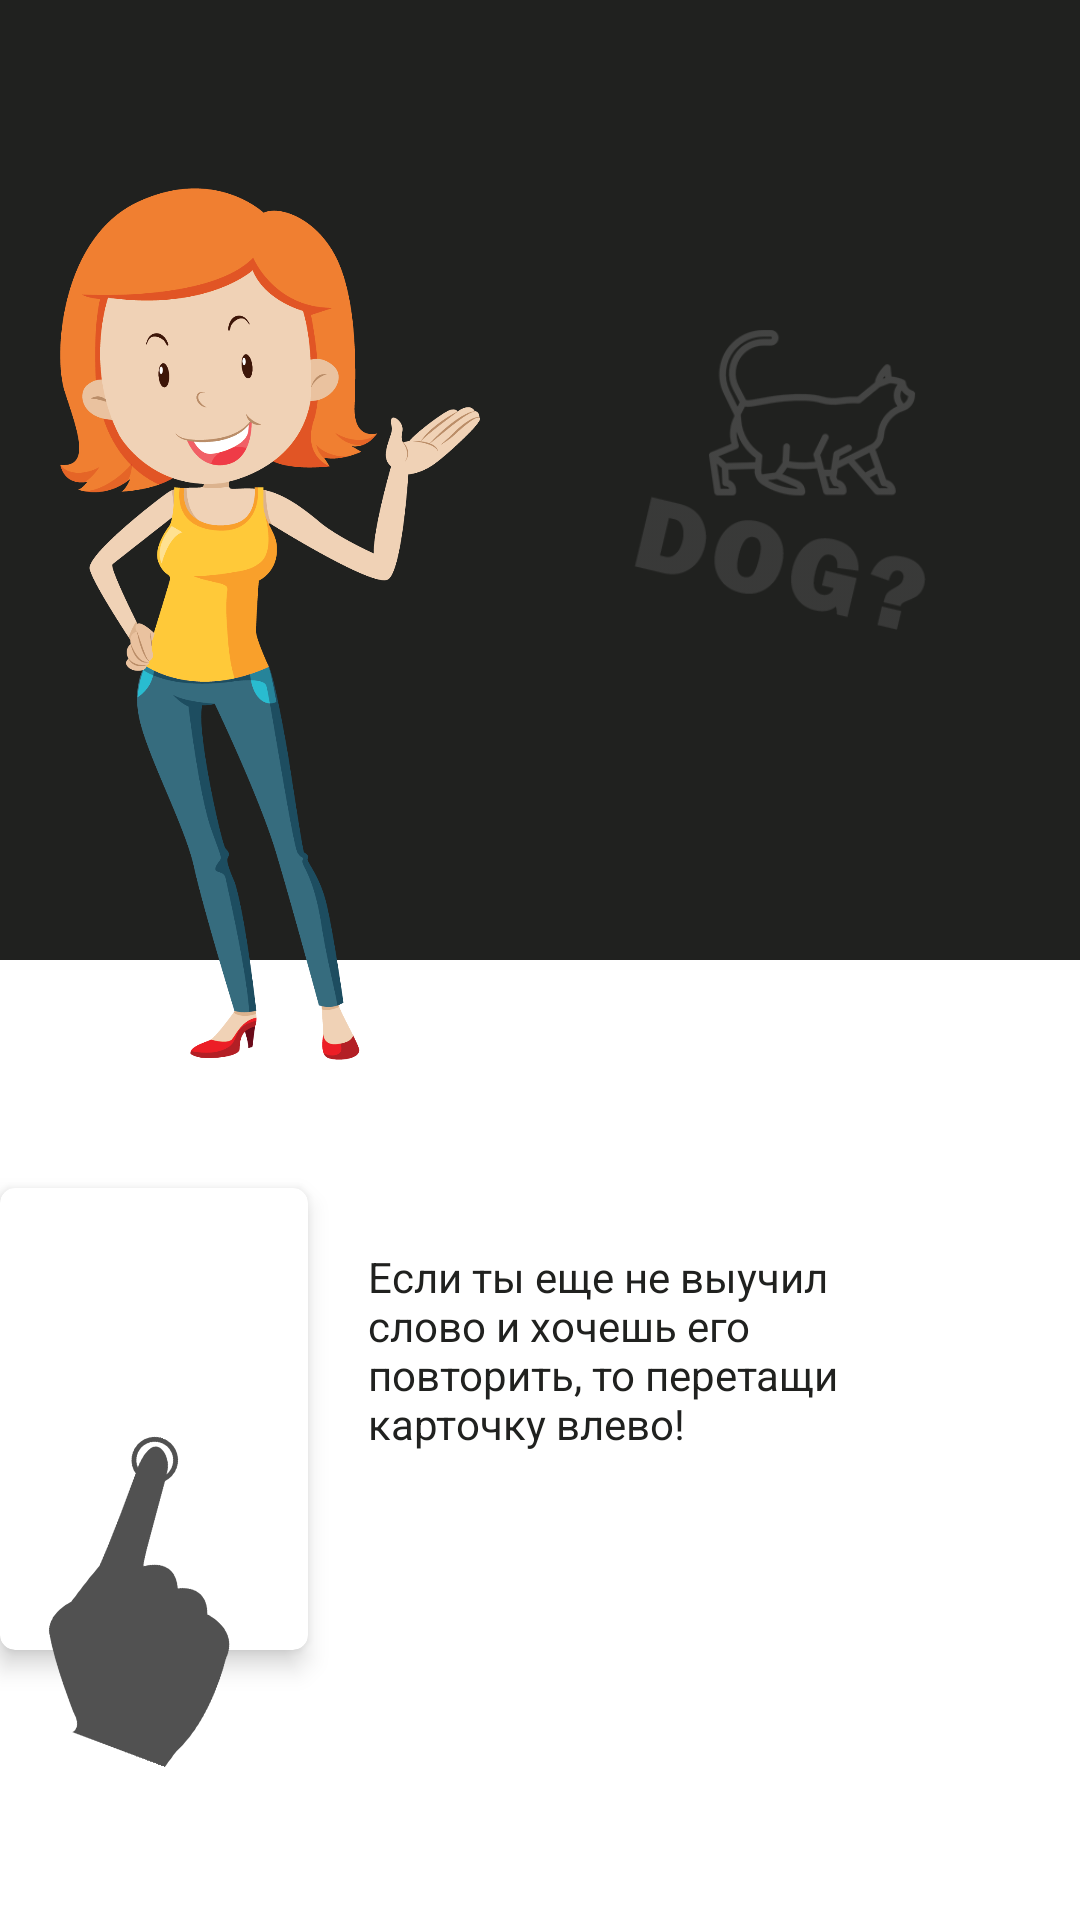

Here is an Android app screen rendered from its layout file. Give the layout XML and the strings, colors and styles it references.
<!-- AndroidManifest.xml: application theme AppTheme -->
<!-- res/layout/fragment_slide_three.xml -->
<android.support.constraint.ConstraintLayout xmlns:android="http://schemas.android.com/apk/res/android"
    xmlns:app="http://schemas.android.com/apk/res-auto"
    xmlns:tools="http://schemas.android.com/tools"
    android:layout_width="match_parent"
    android:layout_height="match_parent"
    android:background="@color/colorWhite"
    app:layout_behavior="@string/appbar_scrolling_view_behavior"
    tools:context="com.klg.lazyenglish.ui.welcome.fragment.SlideThreeFragment">


    <android.support.constraint.Guideline
        android:id="@+id/guide_line_horizontal"
        style="@style/GuidelineWelcome"
        android:orientation="horizontal"
        app:layout_constraintGuide_percent="0.5" />

    <android.support.constraint.Guideline
        android:id="@+id/guide_line_vertical_image"
        style="@style/GuidelineWelcome"
        android:orientation="vertical"
        app:layout_constraintGuide_percent="0.5" />

    <android.support.constraint.Guideline
        android:id="@+id/guide_line_horizontal_image"
        style="@style/GuidelineWelcome"
        android:orientation="horizontal"
        app:layout_constraintGuide_percent="0.65" />

    <RelativeLayout
        style="@style/RelativeLayoutFont"
        app:layout_constraintBottom_toTopOf="@+id/guide_line_horizontal"
        app:layout_constraintLeft_toLeftOf="parent"
        app:layout_constraintRight_toRightOf="parent"
        app:layout_constraintTop_toTopOf="parent">

    </RelativeLayout>

    <ImageView
        android:id="@+id/image_view_emma"
        style="@style/ImageViewEmma"
        android:src="@drawable/emma"
        app:layout_constraintBottom_toTopOf="@+id/guide_line_horizontal_image"
        app:layout_constraintLeft_toLeftOf="parent"
        app:layout_constraintRight_toLeftOf="@+id/guide_line_vertical_image"
        app:layout_constraintRight_toRightOf="parent"
        app:layout_constraintTop_toTopOf="parent" />

    <ImageView
        android:id="@+id/image_view_dog"
        style="@style/ImageViewDog"
        android:src="@drawable/dog"
        app:layout_constraintBottom_toBottomOf="@id/guide_line_horizontal"
        app:layout_constraintDimensionRatio="1:1"
        app:layout_constraintLeft_toRightOf="@id/image_view_emma"
        app:layout_constraintRight_toRightOf="parent"
        app:layout_constraintTop_toTopOf="parent" />

    <android.support.v7.widget.CardView
        android:id="@+id/card_view_word"
        style="@style/CardViewWordSwipe"
        app:cardCornerRadius="@dimen/card_corner_radius"
        app:cardElevation="@dimen/elevation_large"
        app:cardUseCompatPadding="false"
        app:layout_constraintBottom_toBottomOf="parent"
        app:layout_constraintDimensionRatio="1:1.5"
        app:layout_constraintHorizontal_bias="0.0"
        app:layout_constraintLeft_toLeftOf="parent"
        app:layout_constraintRight_toLeftOf="@+id/guide_line_vertical_image"
        app:layout_constraintTop_toBottomOf="@+id/image_view_emma" />

    <ImageView
        android:id="@+id/image_view_finger"
        style="@style/ImageViewFinger"
        android:elevation="@dimen/elevation_large"
        android:rotation="20"
        android:src="@drawable/arm"
        app:layout_constraintBottom_toBottomOf="parent"
        app:layout_constraintDimensionRatio="1:1.5"
        app:layout_constraintHorizontal_bias="0.0"
        app:layout_constraintLeft_toLeftOf="parent"
        app:layout_constraintRight_toLeftOf="@+id/guide_line_vertical_image"
        app:layout_constraintTop_toBottomOf="@+id/image_view_emma"
        tools:targetApi="lollipop" />

    <TextView
        style="@style/TextViewDescriptionRight"
        android:text="@string/splash_three"
        app:layout_constraintBottom_toBottomOf="parent"
        app:layout_constraintLeft_toRightOf="@id/card_view_word"
        app:layout_constraintRight_toRightOf="parent"
        app:layout_constraintTop_toBottomOf="@+id/image_view_emma" />
</android.support.constraint.ConstraintLayout>
<!-- resources referenced by this layout -->
<resources>
  <color name="colorWhite">#FFFFFF</color>
  <dimen name="card_corner_radius">5dp</dimen>
  <dimen name="elevation_large">5dp</dimen>
  <!-- drawable arm: png bitmap (drawable, 8289 bytes) -->
  <!-- drawable dog: png bitmap (drawable, 16712 bytes) -->
  <!-- drawable emma: png bitmap (drawable, 111151 bytes) -->
  <string name="splash_three">Если ты еще не выучил слово и хочешь его повторить, то перетащи карточку влево!</string>
  <style name="CardViewWordSwipe" parent="BaseWelcome">
          <item name="android:layout_marginBottom">@dimen/margin_bottom_card_swipe</item>
          <item name="android:layout_marginTop">@dimen/margin_top_card_swipe</item>
      </style>
  <style name="GuidelineWelcome" parent="AppTheme">
          <item name="android:layout_width">0dp</item>
          <item name="android:layout_height">wrap_content</item>
      </style>
  <style name="ImageViewDog" parent="BaseWelcome">
          <item name="android:layout_margin">@dimen/margin_dog</item>
      </style>
  <style name="ImageViewEmma" parent="BaseWelcome">
          <item name="android:layout_margin">@dimen/margin_emma</item>
      </style>
  <style name="ImageViewFinger" parent="BaseWelcome">
          <item name="android:layout_marginBottom">@dimen/margin_bottom_finger</item>
          <item name="android:layout_marginTop">@dimen/margin_top_finger</item>
          <item name="android:layout_centerHorizontal">true</item>
      </style>
  <style name="RelativeLayoutFont" parent="BaseWelcome">
          <item name="android:background">@color/colorFontWelcome</item>
      </style>
  <style name="TextViewDescriptionRight" parent="BaseWelcome">
          <item name="fontPath">fonts/Roboto-Regular.ttf</item>
          <item name="android:layout_marginBottom">@dimen/margin_bottom_description_right</item>
          <item name="android:layout_marginTop">@dimen/margin_end_description_right</item>
          <item name="android:layout_marginEnd">@dimen/margin_start_description_right</item>
          <item name="android:layout_marginStart">@dimen/margin_top_description_right</item>
          <item name="android:textColor">@color/colorTextSetting</item>
      </style>
  <style name="AppTheme" parent="Theme.AppCompat.Light.NoActionBar">
          <item name="colorPrimary">@color/colorPrimary</item>
          <item name="colorPrimaryDark">@color/colorPrimaryDark</item>
          <item name="colorAccent">@color/colorAccent</item>
      </style>
  <style name="BaseWelcome" parent="AppTheme">
          <item name="android:layout_width">@dimen/width_base</item>
          <item name="android:layout_height">@dimen/height_base</item>
      </style>
  <dimen name="margin_bottom_card_swipe">90dp</dimen>
  <dimen name="margin_top_card_swipe">0dp</dimen>
  <dimen name="margin_dog">50dp</dimen>
  <dimen name="margin_emma">20dp</dimen>
  <dimen name="margin_bottom_finger">30dp</dimen>
  <dimen name="margin_top_finger">60dp</dimen>
  <color name="colorFontWelcome">#20211f</color>
  <dimen name="margin_bottom_description_right">60dp</dimen>
  <dimen name="margin_end_description_right">20dp</dimen>
  <dimen name="margin_start_description_right">50dp</dimen>
  <dimen name="margin_top_description_right">20dp</dimen>
  <color name="colorTextSetting">#20211f</color>
  <color name="colorPrimary">#3F51B5</color>
  <color name="colorPrimaryDark">#263242</color>
  <color name="colorAccent">#FF4081</color>
  <dimen name="width_base">0dp</dimen>
  <dimen name="height_base">0dp</dimen>
</resources>
